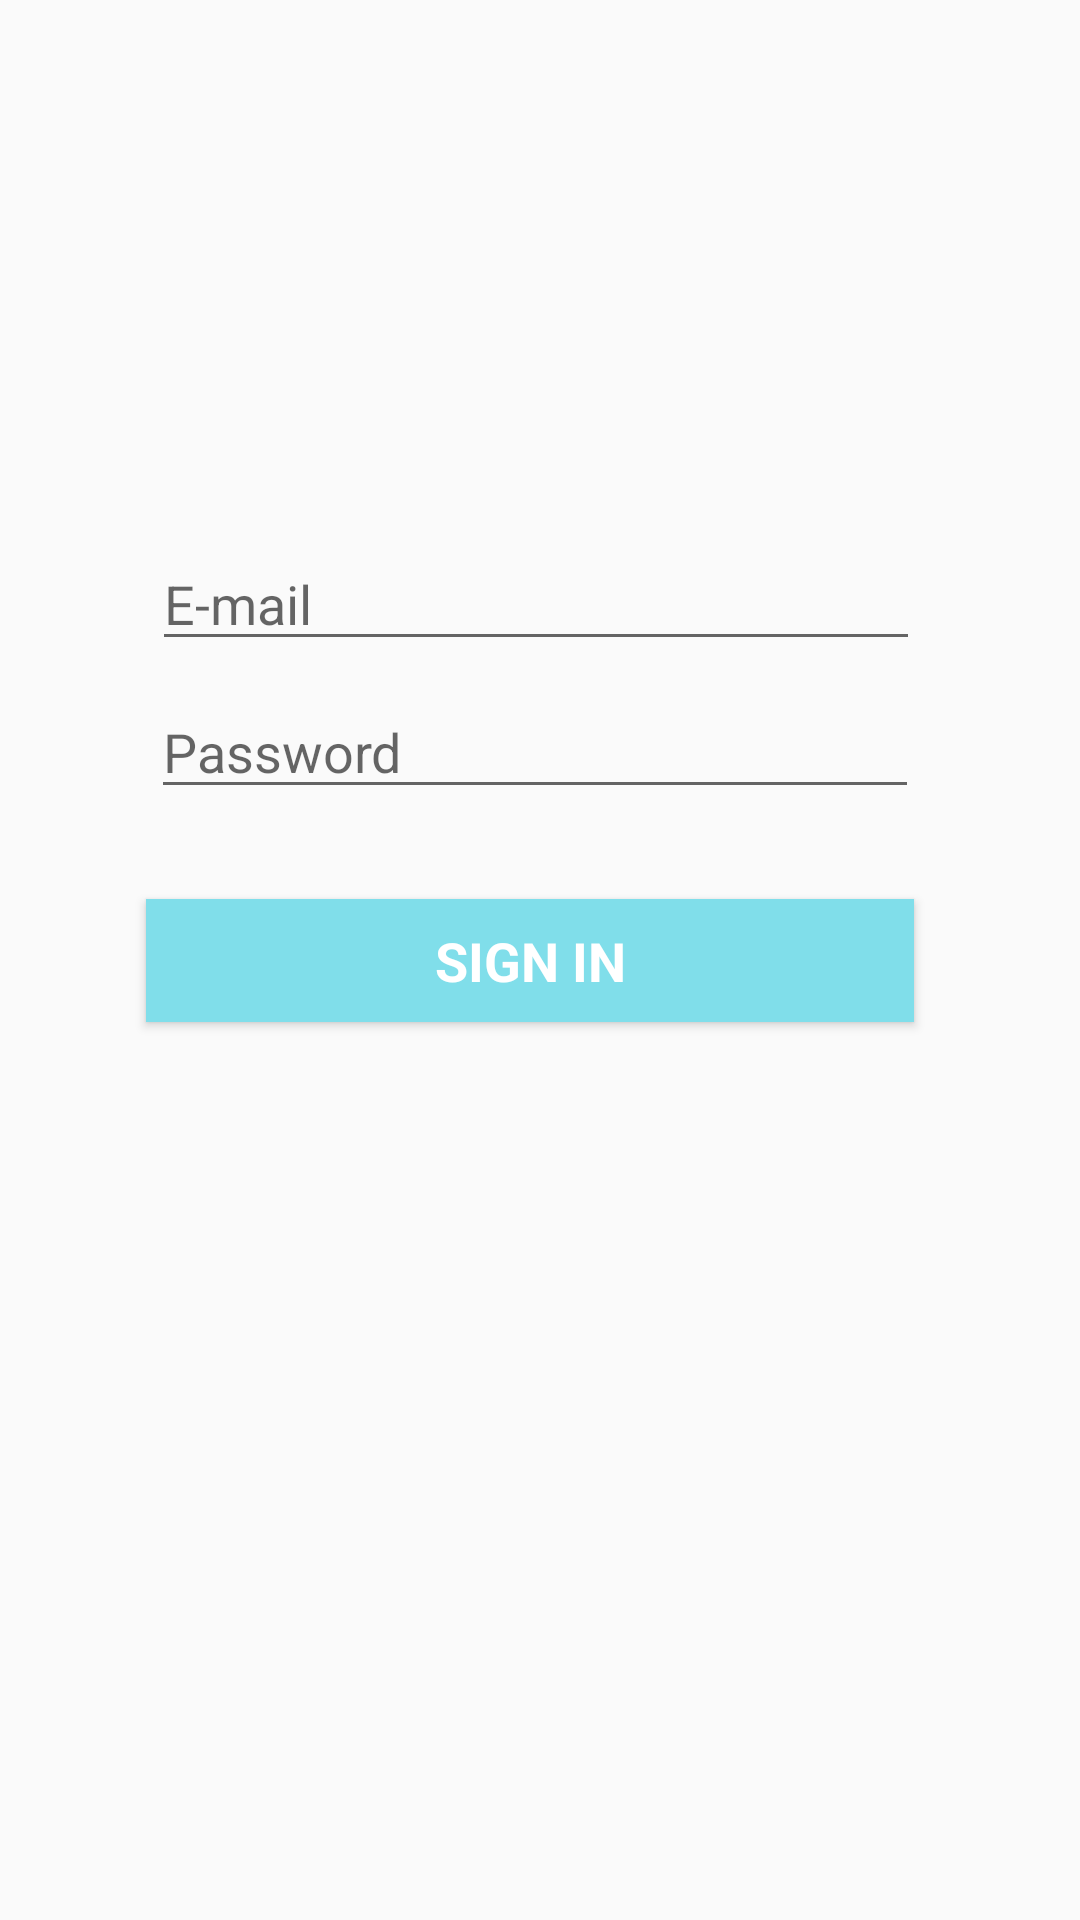

Here is an Android app screen rendered from its layout file. Give the layout XML and the strings, colors and styles it references.
<!-- AndroidManifest.xml: application theme AppTheme -->
<!-- res/layout/activity_organization_login.xml -->
<?xml version="1.0" encoding="utf-8"?>
<android.support.constraint.ConstraintLayout xmlns:android="http://schemas.android.com/apk/res/android"
    xmlns:app="http://schemas.android.com/apk/res-auto"
    xmlns:tools="http://schemas.android.com/tools"
    android:layout_width="match_parent"
    android:layout_height="match_parent"
    tools:context="kz.lightapp.lightapp.Organization.OrganizationLoginActivity">

    <Button
        android:id="@+id/loginButton"
        android:layout_width="256dp"
        android:layout_height="41dp"
        android:layout_marginEnd="8dp"
        android:layout_marginLeft="8dp"
        android:layout_marginRight="8dp"
        android:layout_marginStart="8dp"
        android:layout_marginTop="30dp"
        android:background="@color/styleButton"
        android:fontFamily="Helvetica"
        android:onClick="openMainOrganizationActivity"
        android:text="Sign in"
        android:textAlignment="center"
        android:textColor="@color/background"
        android:textSize="18sp"
        android:textStyle="bold"
        app:layout_constraintHorizontal_bias="0.464"
        app:layout_constraintLeft_toLeftOf="parent"
        app:layout_constraintRight_toRightOf="parent"
        app:layout_constraintTop_toBottomOf="@+id/passwordOrgLogin" />

    <EditText
        android:id="@+id/passwordOrgLogin"
        android:layout_width="256dp"
        android:layout_height="wrap_content"
        android:layout_marginLeft="8dp"
        android:layout_marginRight="8dp"
        android:layout_marginStart="32dp"
        android:layout_marginTop="8dp"
        android:ems="10"
        android:hint="Password"
        android:inputType="textPassword"
        app:layout_constraintLeft_toLeftOf="parent"
        app:layout_constraintRight_toRightOf="parent"
        app:layout_constraintTop_toBottomOf="@+id/emailOrgLogin"
        app:layout_constraintHorizontal_bias="0.285" />

    <EditText
        android:id="@+id/emailOrgLogin"
        android:layout_width="256dp"
        android:layout_height="wrap_content"
        android:layout_marginLeft="8dp"
        android:layout_marginRight="8dp"
        android:layout_marginStart="32dp"
        android:layout_marginTop="179dp"
        android:ems="10"
        android:hint="E-mail"
        android:inputType="textEmailAddress"
        app:layout_constraintLeft_toLeftOf="parent"
        app:layout_constraintRight_toRightOf="parent"
        app:layout_constraintTop_toTopOf="parent"
        app:layout_constraintHorizontal_bias="0.294" />

</android.support.constraint.ConstraintLayout>
<!-- resources referenced by this layout -->
<resources>
  <color name="background">#ffffff</color>
  <color name="styleButton">#80deea</color>
  <style name="AppTheme" parent="Theme.AppCompat.Light.DarkActionBar">
          <item name="colorPrimary">@color/toolBar</item>
          <item name="colorPrimaryDark">@color/colorPrimaryDark</item>
          <item name="colorAccent">@color/styleButton</item>
      </style>
  <color name="toolBar">#81d4fa</color>
  <color name="colorPrimaryDark">#303F9F</color>
</resources>
